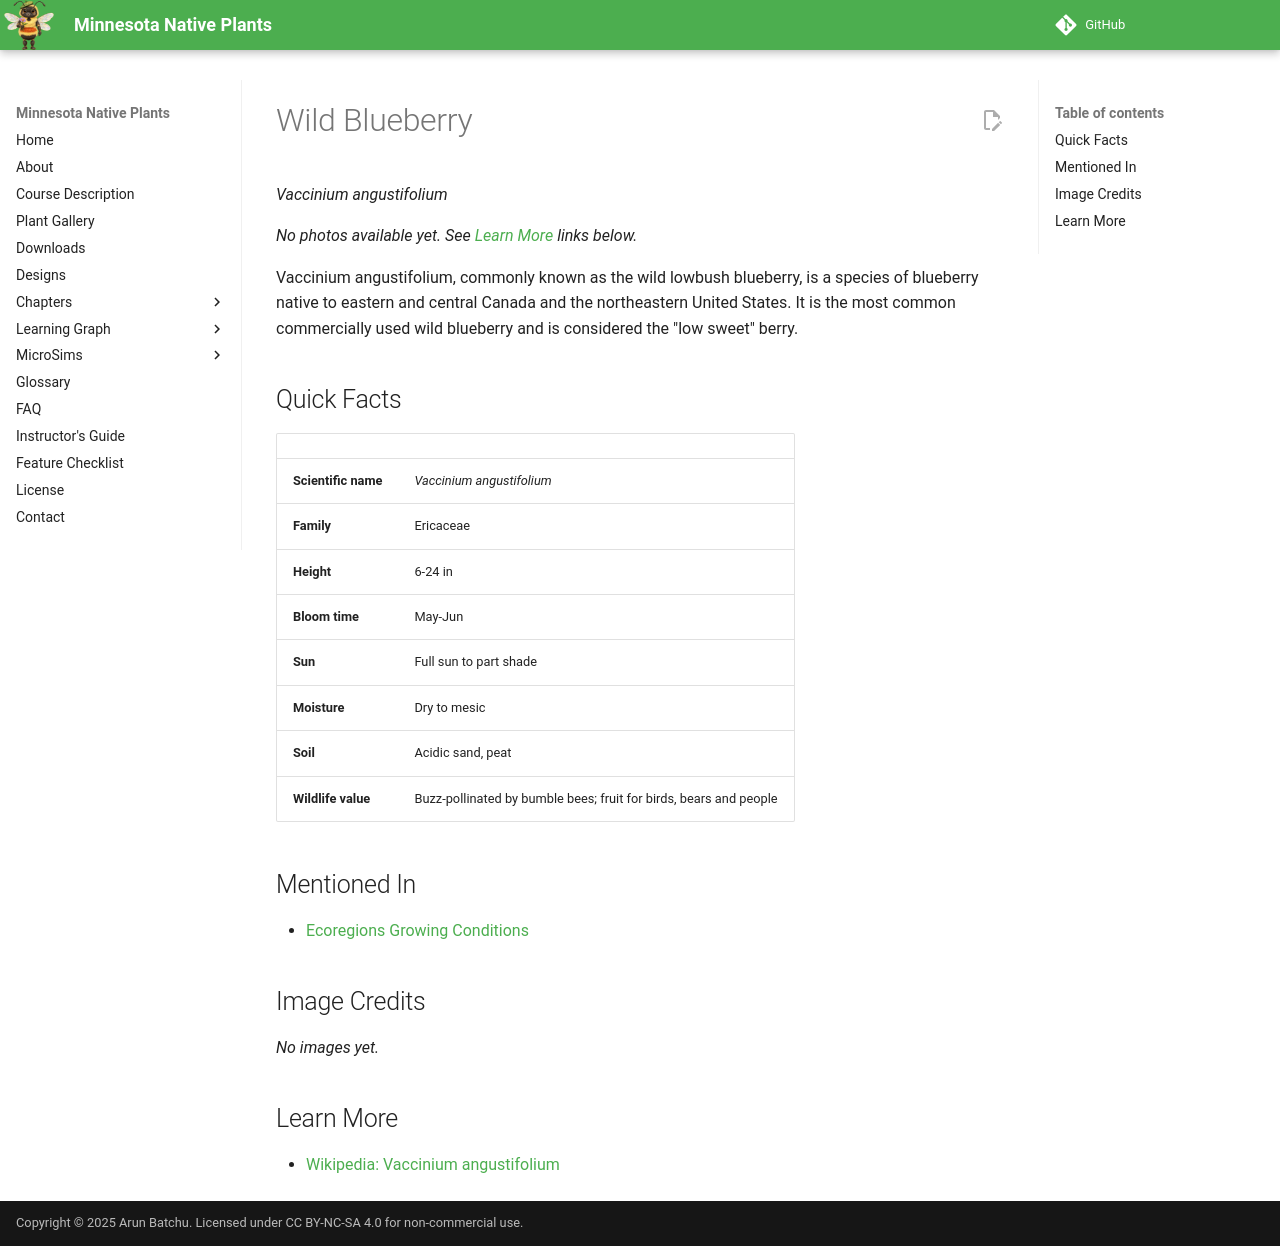

repository: arunbatchu/minnesota-native-plants · page: plants/wild-blueberry/index.html · generator: mkdocs

# Wild Blueberry

*Vaccinium angustifolium*



_No photos available yet. See [Learn More](#learn-more) links below._

Vaccinium angustifolium, commonly known as the wild lowbush blueberry, is a species of blueberry native to eastern and central Canada and the northeastern United States. It is the most common commercially used wild blueberry and is considered the "low sweet" berry.

## Quick Facts

| | |
|---|---|
| **Scientific name** | *Vaccinium angustifolium* |
| **Family** | Ericaceae |
| **Height** | 6-24 in |
| **Bloom time** | May-Jun |
| **Sun** | Full sun to part shade |
| **Moisture** | Dry to mesic |
| **Soil** | Acidic sand, peat |
| **Wildlife value** | Buzz-pollinated by bumble bees; fruit for birds, bears and people |

## Mentioned In

- [Ecoregions Growing Conditions](../chapters/02-ecoregions-growing-conditions/index.md)

## Image Credits

_No images yet._

## Learn More

- [Wikipedia: Vaccinium angustifolium](https://en.wikipedia.org/wiki/Vaccinium_angustifolium)
